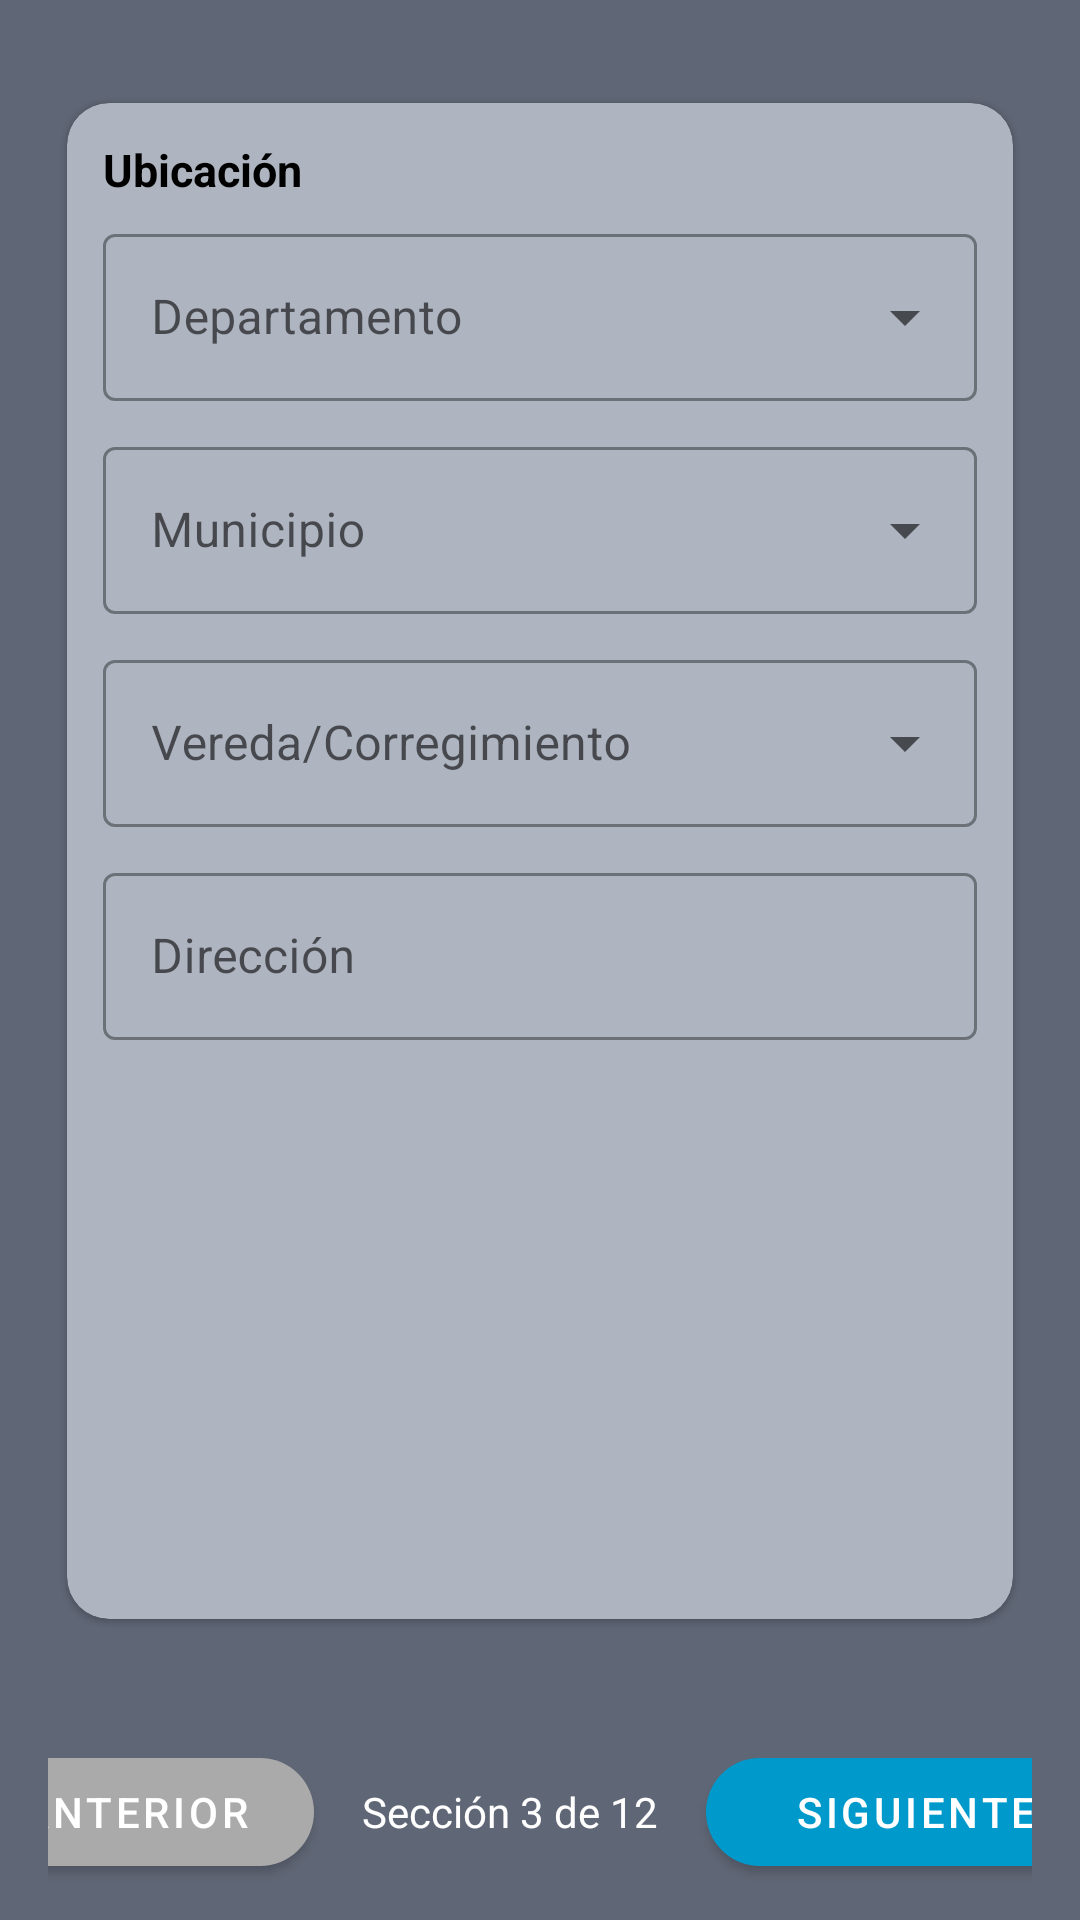

Reconstruct the res/layout file that produces this screen, plus the resources it refers to.
<!-- AndroidManifest.xml: application theme Theme.FiltrosAgua -->
<!-- res/layout/activity_primera_visita_ubicacion.xml -->
<?xml version="1.0" encoding="utf-8"?>
<androidx.constraintlayout.widget.ConstraintLayout
    xmlns:android="http://schemas.android.com/apk/res/android"
    xmlns:app="http://schemas.android.com/apk/res-auto"
    android:layout_width="match_parent"
    android:layout_height="match_parent"
    android:background="#5F6675">

    <com.google.android.material.card.MaterialCardView
        android:id="@+id/cardUbicacion"
        android:layout_width="0dp"
        android:layout_height="0dp"
        android:layout_marginStart="16dp"
        android:layout_marginEnd="16dp"
        app:cardCornerRadius="14dp"
        app:cardUseCompatPadding="true"
        app:cardBackgroundColor="#AEB5C0"
        app:layout_constraintStart_toStartOf="parent"
        app:layout_constraintEnd_toEndOf="parent"
        app:layout_constraintTop_toTopOf="parent"
        app:layout_constraintBottom_toTopOf="@+id/bottomBar"
        app:layout_constrainedHeight="true"
        app:layout_constraintHeight_max="520dp"
        app:layout_constraintVertical_bias="0.45">

        <ScrollView
            android:layout_width="match_parent"
            android:layout_height="match_parent"
            android:fillViewport="true">

            <LinearLayout
                android:layout_width="match_parent"
                android:layout_height="wrap_content"
                android:orientation="vertical"
                android:padding="12dp">

                <TextView
                    android:layout_width="wrap_content"
                    android:layout_height="wrap_content"
                    android:text="Ubicación"
                    android:textStyle="bold"
                    android:textSize="15sp"
                    android:textColor="@android:color/black"
                    android:paddingBottom="6dp"/>

                
                <com.google.android.material.textfield.TextInputLayout
                    android:layout_width="match_parent"
                    android:layout_height="wrap_content"
                    android:hint="Departamento"
                    style="@style/Widget.MaterialComponents.TextInputLayout.OutlinedBox.ExposedDropdownMenu">

                    <com.google.android.material.textfield.MaterialAutoCompleteTextView
                        android:id="@+id/acDepartamento"
                        android:layout_width="match_parent"
                        android:layout_height="wrap_content"
                        android:inputType="none"/>
                </com.google.android.material.textfield.TextInputLayout>

                
                <com.google.android.material.textfield.TextInputLayout
                    android:layout_width="match_parent"
                    android:layout_height="wrap_content"
                    android:layout_marginTop="10dp"
                    android:hint="Municipio"
                    style="@style/Widget.MaterialComponents.TextInputLayout.OutlinedBox.ExposedDropdownMenu">

                    <com.google.android.material.textfield.MaterialAutoCompleteTextView
                        android:id="@+id/acMunicipio"
                        android:layout_width="match_parent"
                        android:layout_height="wrap_content"
                        android:inputType="none"/>
                </com.google.android.material.textfield.TextInputLayout>

                
                <com.google.android.material.textfield.TextInputLayout
                    android:layout_width="match_parent"
                    android:layout_height="wrap_content"
                    android:layout_marginTop="10dp"
                    android:hint="Vereda/Corregimiento"
                    style="@style/Widget.MaterialComponents.TextInputLayout.OutlinedBox.ExposedDropdownMenu">

                    <com.google.android.material.textfield.MaterialAutoCompleteTextView
                        android:id="@+id/acVereda"
                        android:layout_width="match_parent"
                        android:layout_height="wrap_content"
                        android:inputType="none"/>
                </com.google.android.material.textfield.TextInputLayout>

                
                <com.google.android.material.textfield.TextInputLayout
                    android:id="@+id/tilDireccion"
                    style="@style/Widget.MaterialComponents.TextInputLayout.OutlinedBox"
                    android:layout_width="match_parent"
                    android:layout_height="wrap_content"
                    android:layout_marginTop="10dp"
                    android:hint="Dirección">

                    <com.google.android.material.textfield.TextInputEditText
                        android:id="@+id/etDireccion"
                        android:layout_width="match_parent"
                        android:layout_height="wrap_content"
                        android:inputType="textPostalAddress|textCapWords"
                        android:maxLines="2"
                        android:imeOptions="actionDone"/>
                </com.google.android.material.textfield.TextInputLayout>

            </LinearLayout>
        </ScrollView>
    </com.google.android.material.card.MaterialCardView>

    
    <LinearLayout
        android:id="@+id/bottomBar"
        android:layout_width="0dp"
        android:layout_height="wrap_content"
        android:layout_marginStart="16dp"
        android:layout_marginEnd="16dp"
        android:layout_marginBottom="12dp"
        android:gravity="center"
        android:orientation="horizontal"
        app:layout_constraintStart_toStartOf="parent"
        app:layout_constraintEnd_toEndOf="parent"
        app:layout_constraintBottom_toBottomOf="parent">

        <com.google.android.material.button.MaterialButton
            android:id="@+id/btnPvAnterior"
            android:layout_width="120dp"
            android:layout_height="48dp"
            android:text="ANTERIOR"
            android:textAllCaps="true"
            android:textColor="@android:color/white"
            app:cornerRadius="24dp"
            app:backgroundTint="@android:color/darker_gray" />

        <TextView
            android:id="@+id/tvPvSeccion"
            android:layout_width="wrap_content"
            android:layout_height="wrap_content"
            android:layout_marginStart="16dp"
            android:layout_marginEnd="16dp"
            android:text="Sección 3 de 12"
            android:textColor="@android:color/white" />

        <com.google.android.material.button.MaterialButton
            android:id="@+id/btnPvSiguiente"
            android:layout_width="140dp"
            android:layout_height="48dp"
            android:text="SIGUIENTE"
            android:textAllCaps="true"
            android:textColor="@android:color/white"
            app:cornerRadius="24dp"
            app:backgroundTint="@android:color/holo_blue_dark" />
    </LinearLayout>

</androidx.constraintlayout.widget.ConstraintLayout>
<!-- resources referenced by this layout -->
<resources>
  <style name="Theme.FiltrosAgua" parent="Theme.MaterialComponents.DayNight.NoActionBar">
          <item name="colorPrimary">@color/primaryBlue</item>
          <item name="colorPrimaryVariant">@color/primaryBlue</item>
          <item name="colorOnPrimary">@color/white</item>
          <item name="android:statusBarColor">@color/bg</item>
          
          
      </style>
  <color name="primaryBlue">#1976D2</color>
  <color name="white">#FFFFFF</color>
  <color name="bg">#6B7280</color>
</resources>
